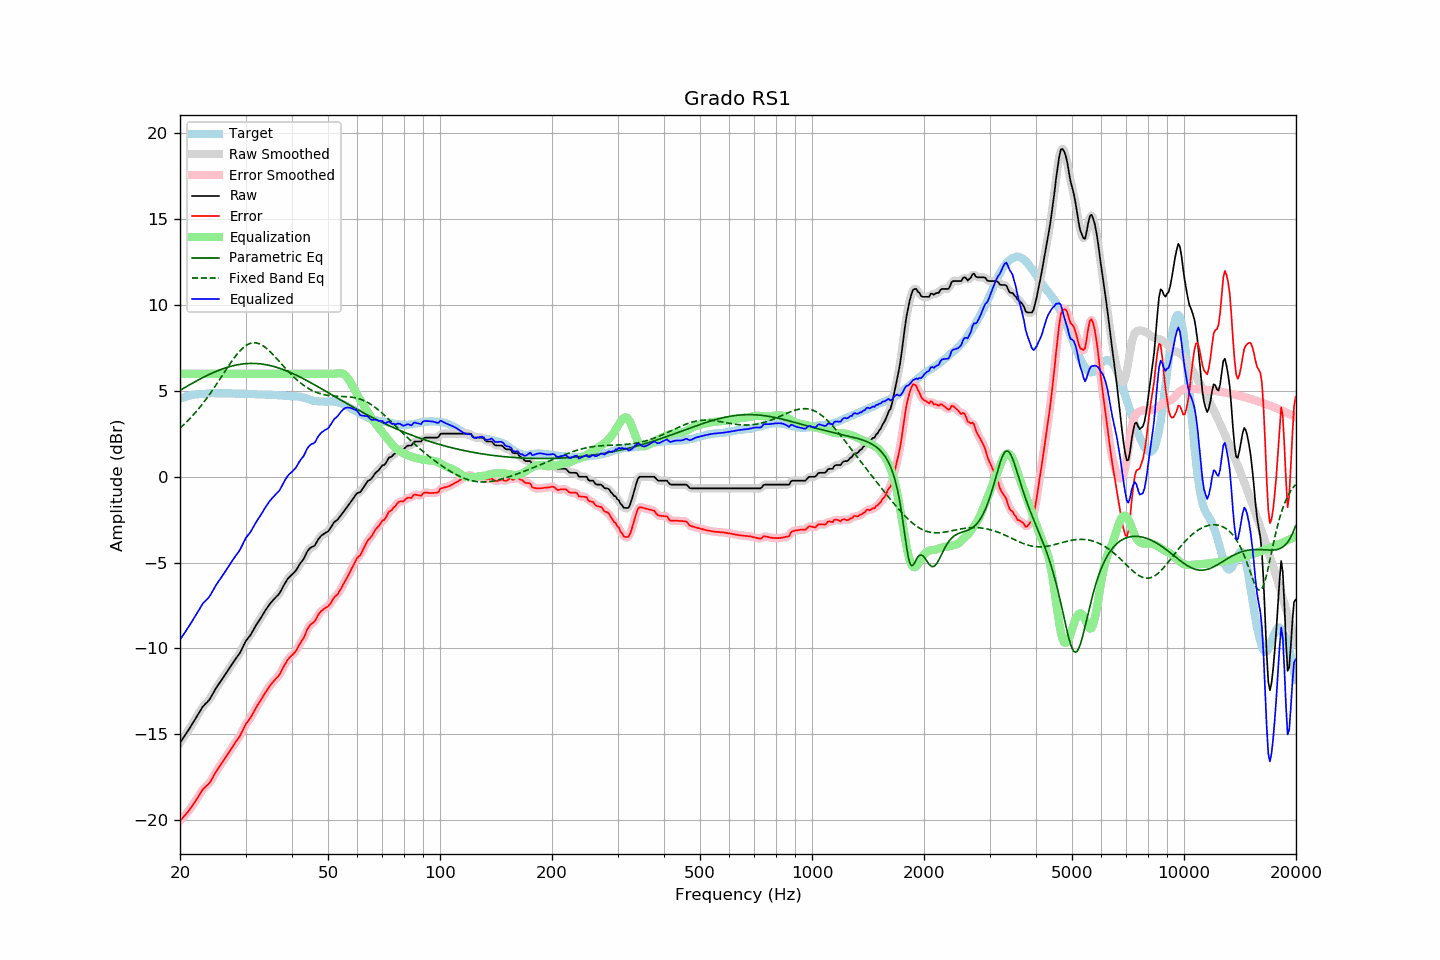

The data file committed next to this chart (first rows):
frequency, raw, error, smoothed, error_smoothed, equalization, parametric_eq, fixed_band_eq, equalized_raw, equalized_smoothed, target
20.00, -15.50, -20.04, -15.50, -20.04, 6.00, 5.03, 2.84, -9.50, -9.50, 4.54
20.20, -15.36, -19.94, -15.36, -19.94, 6.00, 5.09, 2.92, -9.36, -9.36, 4.58
20.40, -15.22, -19.83, -15.22, -19.84, 6.00, 5.14, 3.00, -9.22, -9.22, 4.61
20.61, -15.08, -19.72, -15.08, -19.73, 6.00, 5.20, 3.09, -9.08, -9.08, 4.64
20.81, -14.94, -19.62, -14.94, -19.62, 6.00, 5.25, 3.18, -8.94, -8.94, 4.68
21.02, -14.80, -19.52, -14.80, -19.51, 6.00, 5.31, 3.28, -8.80, -8.80, 4.72
21.23, -14.65, -19.38, -14.65, -19.39, 6.00, 5.36, 3.37, -8.65, -8.65, 4.73
21.44, -14.50, -19.25, -14.50, -19.25, 6.00, 5.41, 3.47, -8.50, -8.50, 4.75
21.66, -14.35, -19.12, -14.35, -19.12, 6.00, 5.46, 3.57, -8.35, -8.35, 4.77
21.87, -14.20, -18.98, -14.19, -18.98, 6.00, 5.52, 3.68, -8.20, -8.19, 4.78
22.09, -14.04, -18.84, -14.04, -18.83, 6.00, 5.57, 3.78, -8.04, -8.04, 4.80
22.31, -13.88, -18.68, -13.88, -18.69, 6.00, 5.62, 3.89, -7.88, -7.88, 4.80
22.54, -13.73, -18.54, -13.72, -18.53, 6.00, 5.67, 4.01, -7.73, -7.72, 4.81
22.76, -13.57, -18.39, -13.57, -18.38, 6.00, 5.72, 4.12, -7.57, -7.57, 4.82
22.99, -13.41, -18.23, -13.43, -18.25, 6.00, 5.77, 4.24, -7.41, -7.43, 4.82
23.22, -13.31, -18.14, -13.31, -18.14, 6.00, 5.81, 4.36, -7.31, -7.31, 4.83
23.45, -13.21, -18.05, -13.21, -18.05, 6.00, 5.86, 4.49, -7.21, -7.21, 4.84
23.69, -13.12, -17.97, -13.12, -17.97, 6.00, 5.91, 4.62, -7.12, -7.12, 4.85
23.92, -13.02, -17.87, -13.01, -17.87, 6.00, 5.95, 4.75, -7.02, -7.01, 4.86
24.16, -12.88, -17.74, -12.87, -17.74, 6.00, 5.99, 4.88, -6.88, -6.87, 4.87
24.40, -12.71, -17.58, -12.72, -17.58, 6.00, 6.04, 5.01, -6.71, -6.72, 4.88
24.65, -12.55, -17.42, -12.55, -17.42, 6.00, 6.08, 5.15, -6.55, -6.55, 4.87
24.89, -12.38, -17.24, -12.38, -17.25, 6.00, 6.12, 5.29, -6.38, -6.38, 4.86
25.14, -12.23, -17.09, -12.23, -17.10, 6.00, 6.16, 5.43, -6.23, -6.23, 4.86
25.39, -12.09, -16.95, -12.09, -16.95, 6.00, 6.20, 5.57, -6.09, -6.09, 4.86
25.65, -11.96, -16.82, -11.96, -16.82, 6.00, 6.23, 5.72, -5.96, -5.96, 4.86
25.91, -11.82, -16.68, -11.82, -16.68, 6.00, 6.27, 5.86, -5.82, -5.82, 4.85
26.16, -11.68, -16.54, -11.68, -16.54, 6.00, 6.30, 6.00, -5.68, -5.68, 4.86
26.43, -11.54, -16.40, -11.54, -16.40, 6.00, 6.33, 6.15, -5.54, -5.54, 4.86
26.69, -11.40, -16.26, -11.40, -16.26, 6.00, 6.36, 6.29, -5.40, -5.40, 4.86
26.96, -11.25, -16.11, -11.26, -16.12, 6.00, 6.39, 6.43, -5.25, -5.26, 4.86
27.23, -11.11, -15.97, -11.11, -15.97, 6.00, 6.42, 6.57, -5.11, -5.11, 4.86
27.50, -10.97, -15.83, -10.97, -15.82, 6.00, 6.44, 6.70, -4.97, -4.97, 4.86
27.77, -10.83, -15.68, -10.83, -15.68, 6.00, 6.47, 6.84, -4.83, -4.83, 4.85
28.05, -10.69, -15.54, -10.69, -15.54, 6.00, 6.49, 6.96, -4.69, -4.69, 4.85
28.33, -10.56, -15.40, -10.56, -15.41, 6.00, 6.51, 7.08, -4.56, -4.56, 4.84
28.62, -10.43, -15.28, -10.43, -15.28, 6.00, 6.53, 7.20, -4.43, -4.43, 4.85
28.90, -10.30, -15.14, -10.29, -15.13, 6.00, 6.54, 7.30, -4.30, -4.29, 4.84
29.19, -10.13, -14.96, -10.12, -14.96, 6.00, 6.56, 7.40, -4.13, -4.12, 4.83
29.48, -9.93, -14.77, -9.93, -14.77, 6.00, 6.57, 7.49, -3.93, -3.93, 4.84
29.78, -9.74, -14.58, -9.74, -14.58, 6.00, 6.58, 7.57, -3.74, -3.74, 4.84
30.08, -9.56, -14.40, -9.58, -14.42, 6.00, 6.59, 7.64, -3.56, -3.58, 4.84
30.38, -9.44, -14.27, -9.44, -14.28, 6.00, 6.60, 7.70, -3.44, -3.44, 4.83
30.68, -9.32, -14.15, -9.32, -14.14, 6.00, 6.60, 7.74, -3.32, -3.32, 4.83
30.99, -9.20, -14.02, -9.19, -14.01, 6.00, 6.60, 7.78, -3.20, -3.19, 4.82
31.30, -9.03, -13.85, -9.04, -13.85, 6.00, 6.60, 7.80, -3.03, -3.04, 4.82
31.61, -8.87, -13.69, -8.87, -13.68, 6.00, 6.60, 7.80, -2.87, -2.87, 4.82
31.93, -8.70, -13.51, -8.71, -13.51, 6.00, 6.60, 7.80, -2.70, -2.71, 4.80
32.24, -8.55, -13.34, -8.55, -13.35, 6.00, 6.59, 7.78, -2.55, -2.55, 4.79
32.57, -8.41, -13.20, -8.41, -13.20, 6.00, 6.58, 7.76, -2.41, -2.41, 4.79
32.89, -8.27, -13.06, -8.26, -13.05, 6.00, 6.58, 7.72, -2.27, -2.26, 4.79
33.22, -8.11, -12.90, -8.11, -12.90, 6.00, 6.56, 7.67, -2.11, -2.11, 4.79
33.55, -7.96, -12.74, -7.96, -12.74, 6.00, 6.55, 7.61, -1.96, -1.96, 4.79
33.89, -7.80, -12.59, -7.81, -12.59, 6.00, 6.54, 7.54, -1.80, -1.81, 4.78
34.23, -7.66, -12.44, -7.66, -12.44, 6.00, 6.52, 7.46, -1.66, -1.66, 4.78
34.57, -7.53, -12.30, -7.52, -12.30, 6.00, 6.50, 7.38, -1.53, -1.52, 4.77
34.92, -7.39, -12.16, -7.40, -12.17, 6.00, 6.48, 7.29, -1.39, -1.40, 4.77
35.27, -7.28, -12.05, -7.28, -12.05, 6.00, 6.46, 7.20, -1.28, -1.28, 4.77
35.62, -7.18, -11.94, -7.18, -11.93, 6.00, 6.43, 7.10, -1.18, -1.18, 4.76
35.97, -7.08, -11.83, -7.08, -11.84, 6.00, 6.40, 7.00, -1.08, -1.08, 4.75
... 635 more rows
